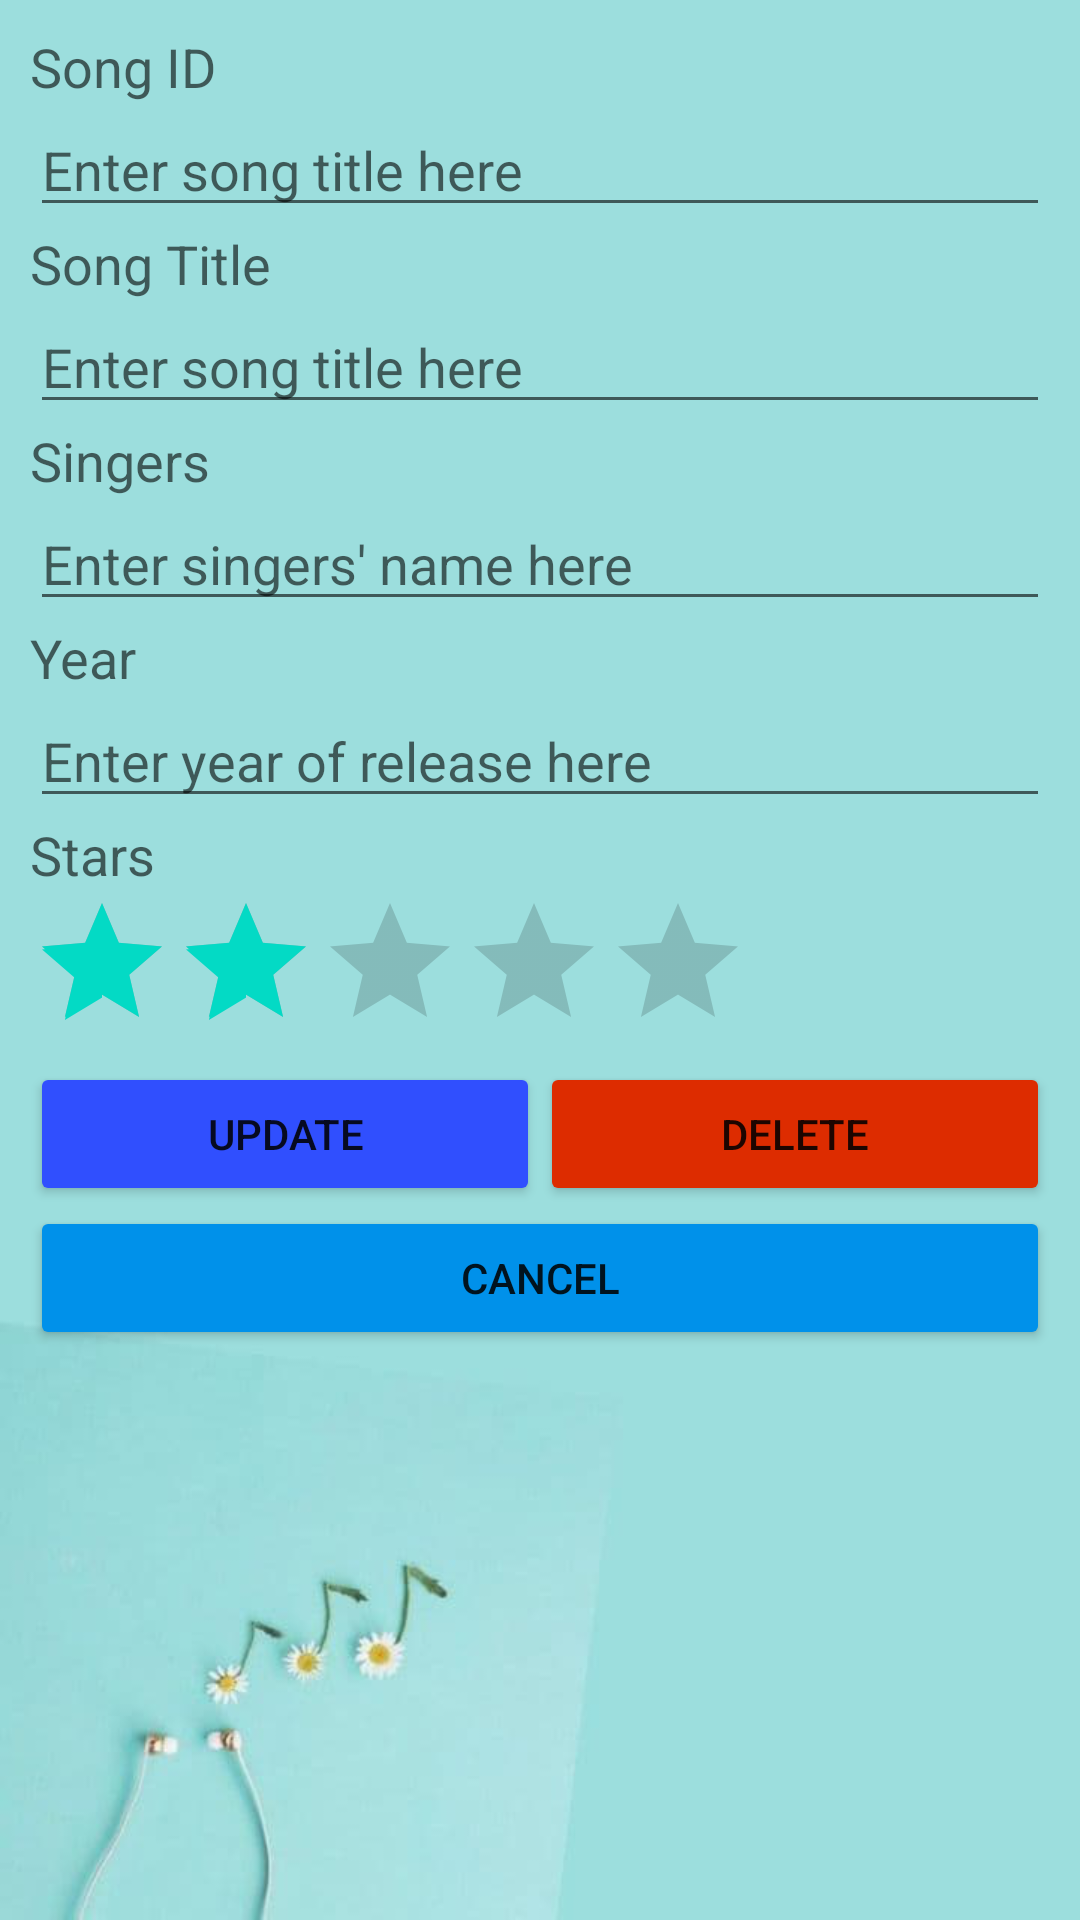

Layout XML and referenced resources for this Android screen:
<!-- AndroidManifest.xml: application theme Theme.NDPsongs3 -->
<!-- res/layout/activity_third.xml -->
<?xml version="1.0" encoding="utf-8"?>
<LinearLayout xmlns:android="http://schemas.android.com/apk/res/android"
    xmlns:app="http://schemas.android.com/apk/res-auto"
    xmlns:tools="http://schemas.android.com/tools"
    android:layout_width="match_parent"
    android:layout_height="match_parent"
    android:orientation="vertical"
    tools:context=".ThirdActivity"
    android:padding="10dp"
    android:background="@drawable/pic2">

    <TextView
        android:layout_width="wrap_content"
        android:layout_height="wrap_content"
        android:text="@string/id"
        android:textAppearance="?android:attr/textAppearanceMedium" />

    <EditText
        android:id="@+id/etID"
        android:layout_width="match_parent"
        android:layout_height="wrap_content"
        android:inputType="textPersonName"
        android:hint="@string/hint_title" />

    <TextView
        android:layout_width="wrap_content"
        android:layout_height="wrap_content"
        android:text="@string/title"
        android:textAppearance="?android:attr/textAppearanceMedium" />

    <EditText
        android:id="@+id/etTitle"
        android:layout_width="match_parent"
        android:layout_height="wrap_content"
        android:hint="@string/hint_title" />

    <TextView
        android:layout_width="wrap_content"
        android:layout_height="wrap_content"
        android:text="@string/singers"
        android:textAppearance="?android:attr/textAppearanceMedium" />

    <EditText
        android:id="@+id/etSingers"
        android:layout_width="match_parent"
        android:layout_height="wrap_content"
        android:hint="@string/hint_singers" />


    <TextView
        android:layout_width="wrap_content"
        android:layout_height="wrap_content"
        android:text="@string/year"
        android:textAppearance="?android:attr/textAppearanceMedium" />

    <EditText
        android:id="@+id/etYear"
        android:layout_width="match_parent"
        android:layout_height="wrap_content"
        android:hint="@string/hint_year" />
    <TextView
        android:layout_width="wrap_content"
        android:layout_height="wrap_content"
        android:text="@string/stars"
        android:textAppearance="?android:attr/textAppearanceMedium" />

    <RatingBar
        android:id="@+id/ratingbarStars"
        android:layout_width="wrap_content"
        android:layout_height="wrap_content"
        android:numStars="5"
        android:rating="2"
        android:stepSize="1" />


    <LinearLayout
        android:layout_width="match_parent"
        android:layout_height="wrap_content" >

        <Button
            android:id="@+id/btnUpdate"
            android:layout_width="0dp"
            android:layout_height="wrap_content"
            android:layout_weight="1"
            android:text="@string/update"
            app:backgroundTint="#304FFE" />

        <Button
            android:id="@+id/btnDelete"
            android:layout_width="0dp"
            android:layout_height="wrap_content"
            android:layout_weight="1"
            android:text="@string/delete"
            app:backgroundTint="#DD2C00" />

    </LinearLayout>

    <Button
        android:id="@+id/btnCancel"
        android:layout_width="match_parent"
        android:layout_height="wrap_content"
        android:text="@string/cancel"
        app:backgroundTint="#0091EA" />

</LinearLayout>
<!-- resources referenced by this layout -->
<resources>
  <!-- drawable pic2: png bitmap (drawable, 53172 bytes) -->
  <string name="cancel">Cancel</string>
  <string name="delete">Delete</string>
  <string name="hint_singers">Enter singers\' name here</string>
  <string name="hint_title">Enter song title here</string>
  <string name="hint_year">Enter year of release here</string>
  <string name="id">Song ID</string>
  <string name="singers">Singers</string>
  <string name="stars">Stars</string>
  <string name="title">Song Title</string>
  <string name="update">Update</string>
  <string name="year">Year</string>
  <style name="Theme.NDPsongs3" parent="Theme.MaterialComponents.DayNight.DarkActionBar">
          
          <item name="colorPrimary">@color/purple_500</item>
          <item name="colorPrimaryVariant">@color/purple_700</item>
          <item name="colorOnPrimary">@color/white</item>
          
          <item name="colorSecondary">@color/teal_200</item>
          <item name="colorSecondaryVariant">@color/teal_700</item>
          <item name="colorOnSecondary">@color/black</item>
          
          <item name="android:statusBarColor" tools:targetApi="l">?attr/colorPrimaryVariant</item>
          
      </style>
  <!-- not gathered from this repository: default colours our renderer supplied (Android Studio template values) -->
  <color name="purple_500">#FF6200EE</color>
  <color name="purple_700">#FF3700B3</color>
  <color name="teal_200">#FF03DAC5</color>
  <color name="teal_700">#FF018786</color>
  <color name="black">#FF000000</color>
  <color name="white">#FFFFFFFF</color>
</resources>
